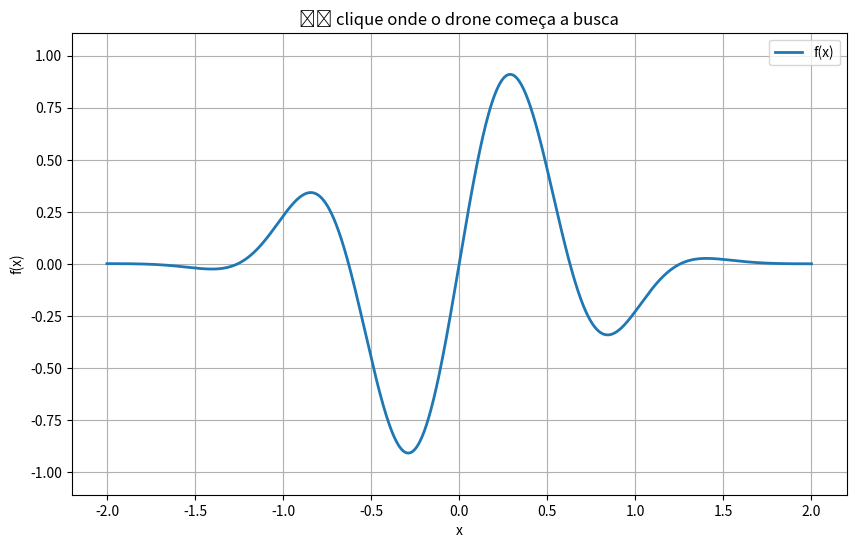

Here is the Python script that generated this plot:
import math
import random
import matplotlib.pyplot as plt
import numpy as np

# função que representa o terreno montanhoso
def f(x):
    return math.sin(5 * x) * (1 - math.tanh(x ** 2))

# função de vizinhança (gera um novo ponto pertinho do atual)
def get_neighbor(x):
    delta = random.uniform(-0.1, 0.1)
    x_new = x + delta
    return min(2, max(-2, x_new))  # mantém dentro do domínio [-2, 2]

# algoritmo simulated annealing com debug detalhado
def simulated_annealing(f, x_start, T0=1.0, alpha=0.95, max_iter=100):
    x = x_start
    T = T0
    history = [(x, f(x))]
    best_x = x
    best_fx = f(x)
    step = 1

    print(f"\n🚀 começando busca a partir de x = {x:.4f} com f(x) = {f(x):.4f}\n")

    while T > 1e-3:
        print(f"\n🔥 temperatura atual: T = {T:.5f}")
        for _ in range(max_iter):
            x_new = get_neighbor(x)
            fx = f(x)
            fx_new = f(x_new)
            delta = fx_new - fx

            accept = False
            if delta > 0:
                accept = True
                reason = "melhor ponto 🎯"
            else:
                prob = math.exp(delta / T)
                rand_val = random.random()
                accept = rand_val < prob
                reason = f"pior ponto, mas aceito com probabilidade {prob:.4f} (sorteio = {rand_val:.4f})" if accept else "recusado 😅"

            if accept:
                x = x_new
                history.append((x, fx_new))
                if fx_new > best_fx:
                    best_fx = fx_new
                    best_x = x_new

            print(f"passo {step:03d}: x = {x_new:.4f}, f(x) = {fx_new:.4f}, delta = {delta:.4f} → {reason}")
            step += 1

        T *= alpha

    print(f"\n✅ ponto mais alto encontrado: x = {best_x:.4f}, f(x) = {best_fx:.4f}")
    return best_x, best_fx, history

# função chamada ao clicar no gráfico
def onclick(event):
    if event.xdata is None or event.ydata is None:
        print("⚠️ clique dentro do gráfico, por favor")
        return

    x_start = event.xdata
    if x_start < -2 or x_start > 2:
        print("⚠️ escolha um ponto dentro de [-2, 2]")
        return

    # mostra mensagem de carregamento
    plt.cla()
    ax.plot(x_vals, y_vals, label='f(x)', linewidth=2)
    ax.set_title('🔍 buscando o ponto mais alto...')
    ax.set_xlabel('x')
    ax.set_ylabel('f(x)')
    ax.grid(True)
    ax.set_xlim([-2.2, 2.2])
    ax.set_ylim([min(y_vals) - 0.2, max(y_vals) + 0.2])
    plt.pause(0.01)

    # executa o algoritmo
    best_x, best_fx, history = simulated_annealing(f, x_start)

    # separa pontos
    xs, ys = zip(*history)

    # redesenha gráfico com caminho
    plt.cla()
    ax.plot(x_vals, y_vals, label='f(x)', linewidth=2)
    ax.plot(xs, ys, 'ro-', markersize=4, label='caminho do drone')
    ax.scatter(xs[-1], ys[-1], color='gold', edgecolor='black', s=100, label='ponto final ⭐')
    ax.scatter(best_x, best_fx, color='blue', s=120, marker='X', label='ponto mais alto ⛰️')
    ax.text(best_x, best_fx + 0.05, f"x = {best_x:.3f}\nf(x) = {best_fx:.3f}", color='blue', fontsize=9, ha='center')

    ax.set_title('simulated annealing - ponto mais alto encontrado')
    ax.set_xlabel('x')
    ax.set_ylabel('f(x)')
    ax.grid(True)
    ax.set_xlim([-2.2, 2.2])
    ax.set_ylim([min(y_vals) - 0.2, max(y_vals) + 0.2])
    ax.legend()
    plt.draw()

# define o domínio da função
x_vals = np.linspace(-2, 2, 1000)
y_vals = [f(x) for x in x_vals]

# mostra gráfico inicial
fig, ax = plt.subplots(figsize=(10, 6))
ax.plot(x_vals, y_vals, label='f(x)', linewidth=2)
ax.set_title('🖱️ clique onde o drone começa a busca')
ax.set_xlabel('x')
ax.set_ylabel('f(x)')
ax.grid(True)
ax.set_xlim([-2.2, 2.2])
ax.set_ylim([min(y_vals) - 0.2, max(y_vals) + 0.2])
ax.legend()

# conecta clique do mouse ao algoritmo
cid = fig.canvas.mpl_connect('button_press_event', onclick)
plt.show()
